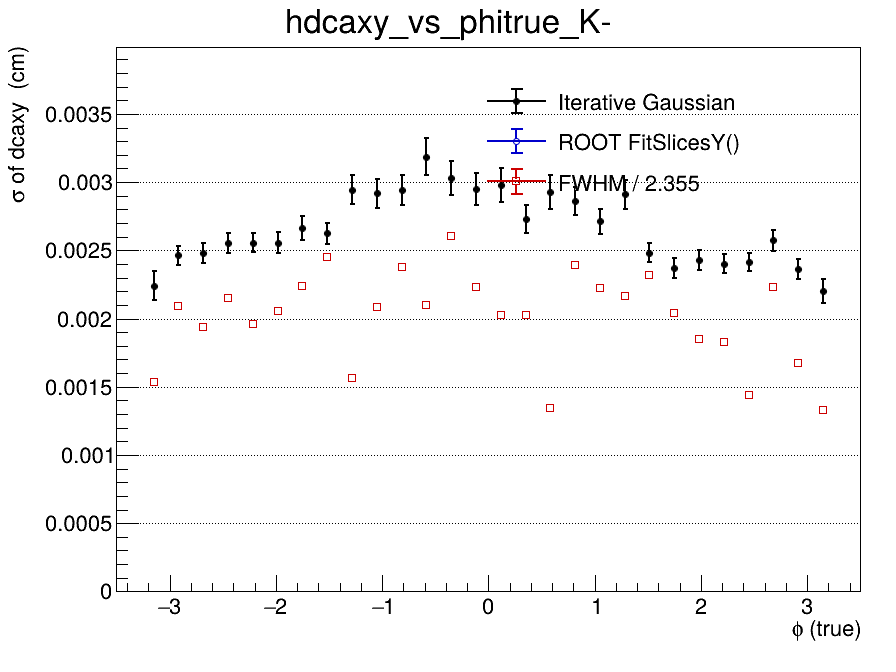

The file beside this chart, header and first rows:
x_low, x_high, x_center, entries, iterative_mean, iterative_mean_error, iterative_sigma, iterative_sigma_error, iterative_chi2_ndf, iterative_iterations, iterative_fit_status, fitslicesy_sigma, fitslicesy_sigma_error, fwhm, fwhm_sigma
-3.5, -3.267, -3.383, 0, nan, nan, nan, nan, nan, 0, -1, 0, 0, nan, nan
-3.267, -3.033, -3.15, 844, 0.0002098, 9.22225289508e-05, 0.002241, 0.0001052, 1.69, 4, 0, 0, 0, 0.003612, 0.001534
-3.033, -2.8, -2.917, 1762, 4.52454506936e-06, 6.76947428704e-05, 0.002463, 7.08106080602e-05, 1.401, 2, 0, 0, 0, 0.004923, 0.002091
-2.8, -2.567, -2.683, 1821, -3.87141061577e-05, 6.68995285513e-05, 0.002482, 7.17946564741e-05, 1.325, 2, 0, 0, 0, 0.004562, 0.001938
-2.567, -2.333, -2.45, 1683, 0.000123, 7.24979343596e-05, 0.002555, 7.50772603821e-05, 1.071, 2, 0, 0, 0, 0.005056, 0.002147
-2.333, -2.1, -2.217, 1750, 4.10961246707e-05, 7.23415530111e-05, 0.002557, 7.2121494962e-05, 1.384, 2, 0, 0, 0, 0.004608, 0.001957
-2.1, -1.867, -1.983, 1677, 0.0001838, 7.28488223586e-05, 0.002555, 7.69773709548e-05, 1.354, 2, 0, 0, 0, 0.004842, 0.002056
-1.867, -1.633, -1.75, 1576, 3.8948712077e-05, 8.00021847143e-05, 0.002663, 8.5246966855e-05, 1.347, 2, 0, 0, 0, 0.005271, 0.002239
-1.633, -1.4, -1.517, 1614, 0.0001476, 7.7002840502e-05, 0.002624, 7.79481247384e-05, 0.761, 2, 0, 0, 0, 0.005775, 0.002452
-1.4, -1.167, -1.283, 1512, 0.0001155, 9.63743473645e-05, 0.002944, 0.0001077, 1.152, 2, 0, 0, 0, 0.003678, 0.001562
-1.167, -0.9333, -1.05, 1499, 0.0002873, 9.42371628388e-05, 0.002919, 0.0001048, 0.7803, 2, 0, 0, 0, 0.004905, 0.002083
-0.9333, -0.7, -0.8167, 1490, 0.0002441, 9.60871970368e-05, 0.00294, 0.0001096, 0.536, 2, 0, 0, 0, 0.005604, 0.00238
-0.7, -0.4667, -0.5833, 1462, 0.0003494, 0.0001116, 0.003187, 0.0001382, 1.355, 2, 0, 0, 0, 0.00495, 0.002102
-0.4667, -0.2333, -0.35, 1467, 0.0001619, 0.0001016, 0.00303, 0.0001221, 1.028, 2, 0, 0, 0, 0.00613, 0.002603
-0.2333, 0, -0.1167, 1314, 0.0004003, 0.0001043, 0.002948, 0.0001174, 0.9148, 2, 0, 0, 0, 0.00525, 0.002229
0, 0.2333, 0.1167, 1453, 0.0003987, 0.0001006, 0.00298, 0.0001238, 1.354, 2, 0, 0, 0, 0.00477, 0.002026
0.2333, 0.4667, 0.35, 1343, 0.000218, 9.01795373764e-05, 0.002727, 0.0001021, 1.291, 2, 0, 0, 0, 0.004776, 0.002028
0.4667, 0.7, 0.5833, 1414, 0.0002441, 0.0001016, 0.002928, 0.0001274, 2.001, 2, 0, 0, 0, 0.003159, 0.001342
0.7, 0.9333, 0.8167, 1489, 8.45842237905e-05, 9.15689775985e-05, 0.002861, 0.0001043, 0.9147, 2, 0, 0, 0, 0.005639, 0.002395
0.9333, 1.167, 1.05, 1661, 0.0001249, 8.01595947643e-05, 0.002713, 8.98489944049e-05, 1.006, 2, 0, 0, 0, 0.005238, 0.002224
1.167, 1.4, 1.283, 1473, -9.04193454685e-05, 9.47766195097e-05, 0.00291, 0.0001056, 0.7833, 2, 0, 0, 0, 0.00509, 0.002162
1.4, 1.633, 1.517, 1679, -0.0001112, 7.06277368456e-05, 0.002484, 7.14187841929e-05, 0.8282, 2, 0, 0, 0, 0.005454, 0.002316
1.633, 1.867, 1.75, 1528, 3.36115219249e-05, 7.14482554479e-05, 0.002369, 7.20795927529e-05, 1.765, 2, 0, 0, 0, 0.004812, 0.002043
1.867, 2.1, 1.983, 1712, -3.16942590053e-05, 6.79258988813e-05, 0.00243, 7.16627544078e-05, 1.098, 2, 0, 0, 0, 0.004351, 0.001848
2.1, 2.333, 2.217, 1709, 8.15120638461e-05, 6.67092877388e-05, 0.002403, 7.07336541104e-05, 1.162, 3, 0, 0, 0, 0.004298, 0.001825
2.333, 2.567, 2.45, 1801, 8.08747693674e-05, 6.57335203723e-05, 0.002414, 6.4874166538e-05, 1.476, 3, 0, 0, 0, 0.003393, 0.001441
2.567, 2.8, 2.683, 1746, 8.49326656339e-05, 7.16877905063e-05, 0.002573, 7.68973139285e-05, 0.8782, 2, 0, 0, 0, 0.005246, 0.002228
2.8, 3.033, 2.917, 1714, -6.92659297451e-05, 6.59770004577e-05, 0.002362, 7.12260624647e-05, 1.171, 3, 0, 0, 0, 0.003947, 0.001676
3.033, 3.267, 3.15, 829, -3.82484736648e-05, 9.17956935076e-05, 0.002199, 8.79546874748e-05, 1.149, 3, 0, 0, 0, 0.003125, 0.001327
3.267, 3.5, 3.383, 0, nan, nan, nan, nan, nan, 0, -1, 0, 0, nan, nan
